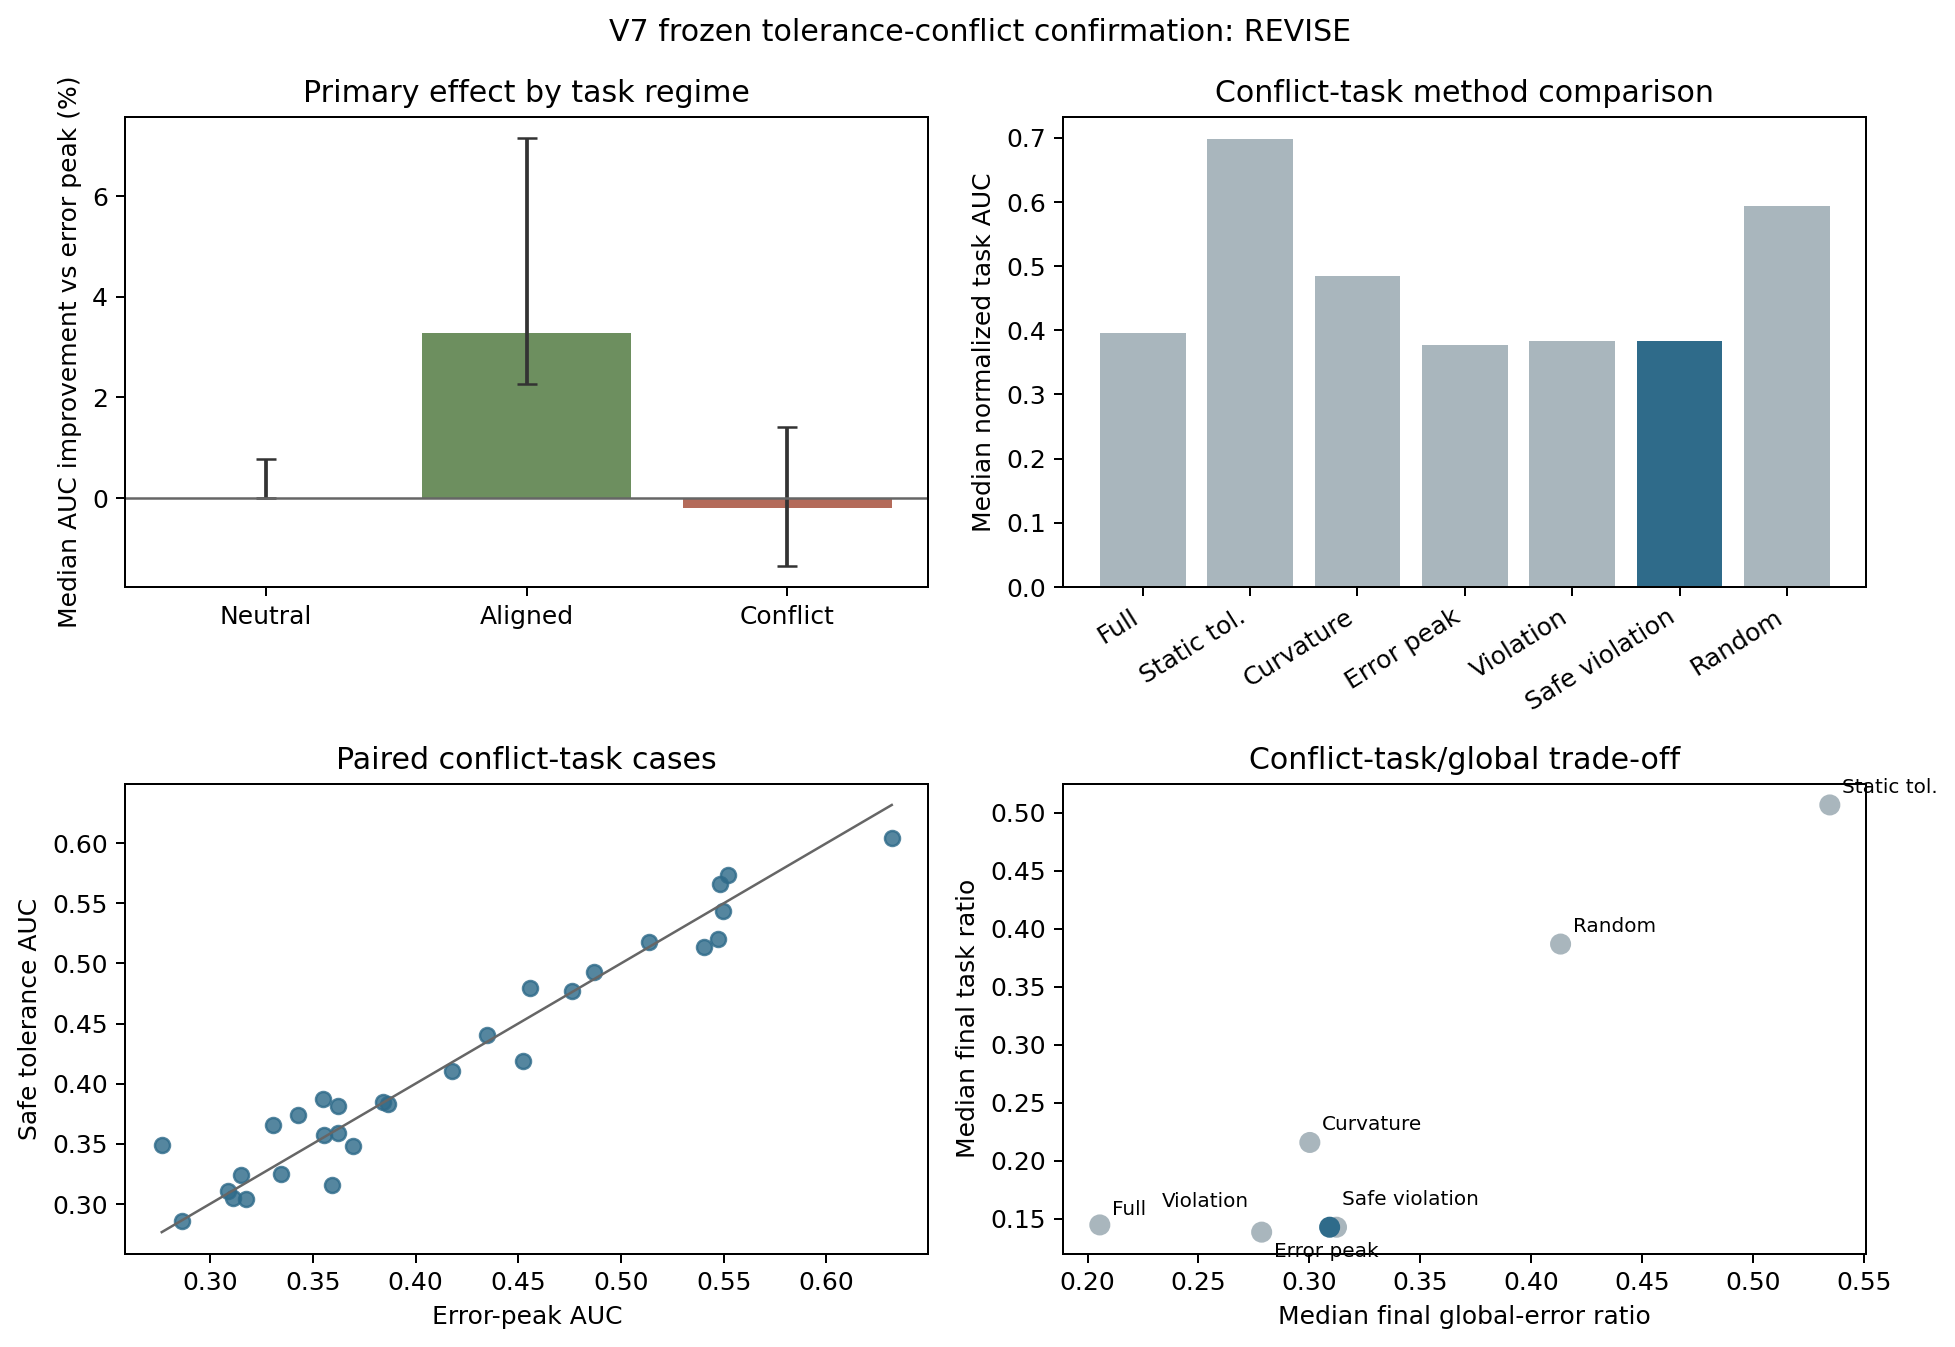

The file beside this chart, header and first rows:
scope, method, runs, median_task_auc, median_final_task_ratio, median_final_violation_rate, median_final_global_ratio, median_rejected_trials, success_rate, median_elapsed_s
all, full_trajectory, 90, 0.4098, 0.166, 0.1667, 0.2055, 0.0, 1.0, 0.236
all, static_tolerance, 90, 0.5055, 0.2945, 0.5, 0.4021, 0.0, 1.0, 0.1718
all, curvature_zones, 90, 0.4172, 0.193, 0.3333, 0.3002, 0.0, 1.0, 0.1981
all, error_peak_dynamic, 90, 0.3812, 0.1532, 0.1667, 0.2785, 0.0, 1.0, 0.1956
all, violation_dynamic, 90, 0.3719, 0.1394, 0.08333, 0.3122, 0.0, 1.0, 0.1991
all, violation_safe, 90, 0.3719, 0.1394, 0.08333, 0.3091, 0.0, 1.0, 0.1983
all, random_zones, 90, 0.5245, 0.2917, 0.3333, 0.3774, 0.0, 1.0, 0.1823
neutral, full_trajectory, 30, 0.4076, 0.166, 0.1667, 0.2055, 0.0, 1.0, 0.2347
neutral, static_tolerance, 30, 0.4484, 0.2694, 0.25, 0.2849, 0.0, 1.0, 0.2104
neutral, curvature_zones, 30, 0.3759, 0.161, 0.1667, 0.2731, 0.0, 1.0, 0.2139
neutral, error_peak_dynamic, 30, 0.369, 0.1447, 0.08333, 0.241, 0.0, 1.0, 0.2214
neutral, violation_dynamic, 30, 0.3612, 0.1413, 0.08333, 0.2427, 0.0, 1.0, 0.2243
neutral, violation_safe, 30, 0.3612, 0.1413, 0.08333, 0.2427, 0.0, 1.0, 0.2228
neutral, random_zones, 30, 0.483, 0.2519, 0.3333, 0.2827, 0.0, 1.0, 0.2147
demand_aligned, full_trajectory, 30, 0.4268, 0.1826, 0.25, 0.2055, 0.0, 1.0, 0.2336
demand_aligned, static_tolerance, 30, 0.3666, 0.1628, 0.3333, 0.4775, 0.0, 1.0, 0.154
demand_aligned, curvature_zones, 30, 0.3982, 0.1628, 0.3333, 0.4425, 0.0, 1.0, 0.1601
demand_aligned, error_peak_dynamic, 30, 0.402, 0.1583, 0.3333, 0.3845, 0.0, 1.0, 0.1553
demand_aligned, violation_dynamic, 30, 0.3613, 0.1349, 0.3333, 0.3984, 0.0, 1.0, 0.154
demand_aligned, violation_safe, 30, 0.3613, 0.1349, 0.3333, 0.4058, 0.0, 1.0, 0.1603
demand_aligned, random_zones, 30, 0.5346, 0.3787, 0.3333, 0.4231, 0.0, 1.0, 0.1652
demand_conflict, full_trajectory, 30, 0.396, 0.1445, 0.0, 0.2055, 0.0, 1.0, 0.2408
demand_conflict, static_tolerance, 30, 0.6973, 0.5066, 0.5833, 0.5346, 0.0, 1.0, 0.1562
demand_conflict, curvature_zones, 30, 0.4849, 0.2156, 0.1667, 0.3002, 0.0, 1.0, 0.1969
demand_conflict, error_peak_dynamic, 30, 0.3768, 0.1383, 0.0, 0.2785, 0.0, 1.0, 0.1976
demand_conflict, violation_dynamic, 30, 0.3837, 0.1426, 0.0, 0.3122, 0.0, 1.0, 0.2008
demand_conflict, violation_safe, 30, 0.3837, 0.1426, 0.0, 0.3091, 0.0, 1.0, 0.2011
demand_conflict, random_zones, 30, 0.5935, 0.3867, 0.3333, 0.4132, 0.0, 1.0, 0.1736
